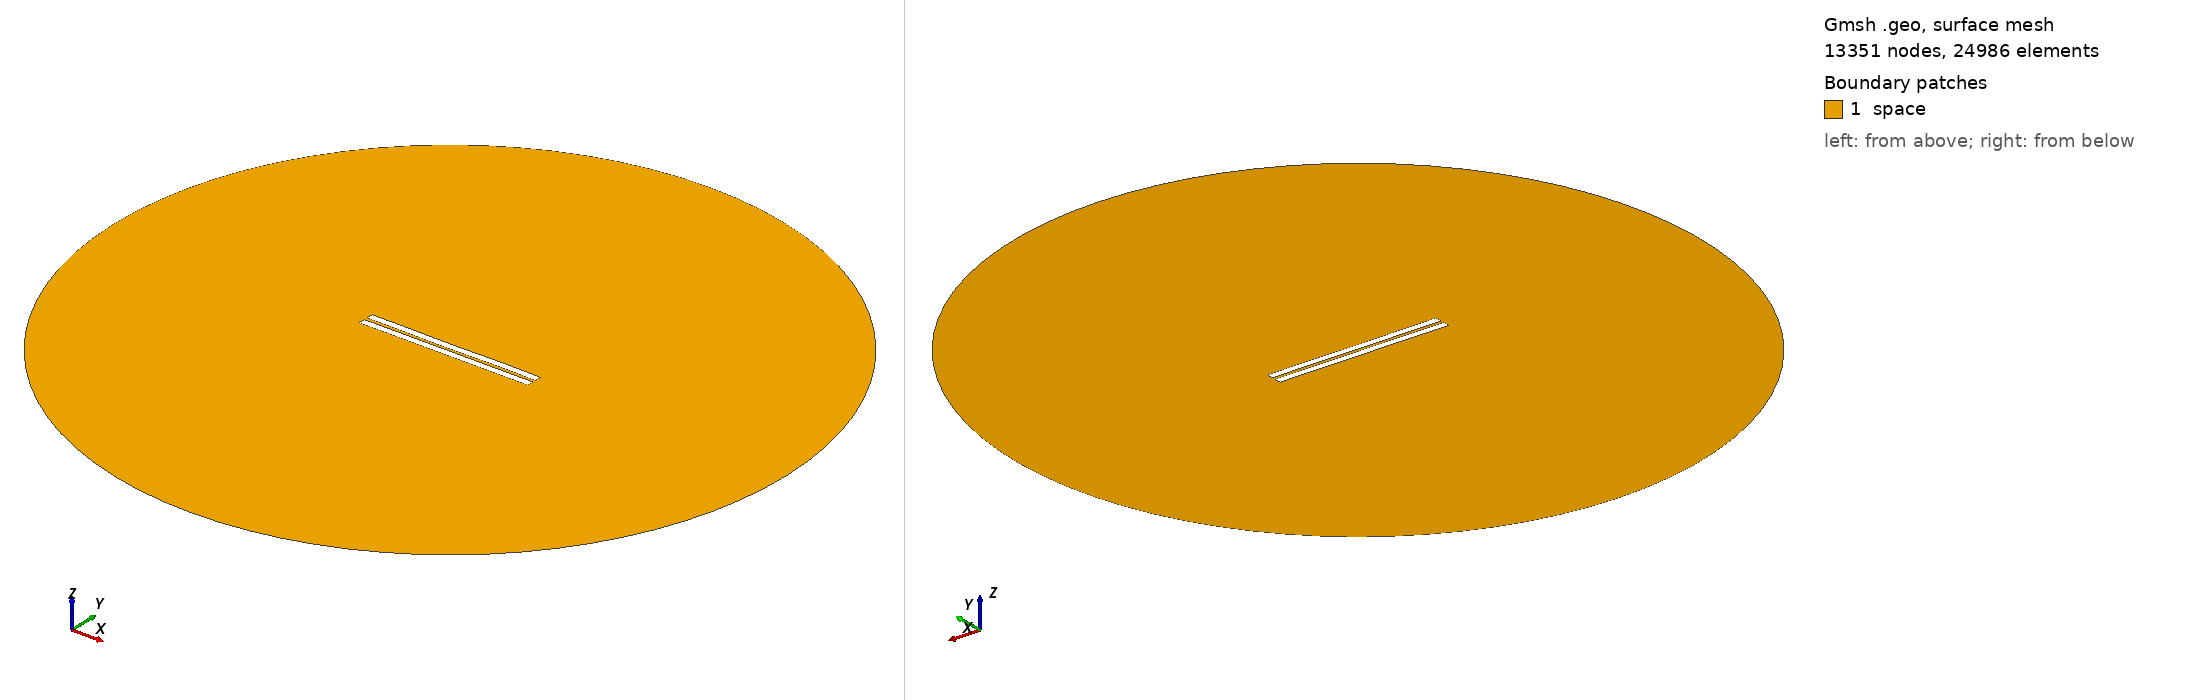

Gmsh geometry script, surface-meshed: 13351 nodes, 24986 surface elements. Boundary patches (legend numbers): 1 space. Left view from above one corner, right view from below the opposite corner. Legend entries are the model's physical surfaces. The drawing asked Gmsh for element sizes between 1% and 20% of the model's largest extent; the script's own settings can give other sizes.

=== 1409.geo (drawn) ===
//---------------------------------------
// Geometry kernel
//---------------------------------------

SetFactory("OpenCASCADE");



//---------------------------------------
// Parameters of the geometry
//---------------------------------------

// Overetch of the upper plate
overetch = 0.0;

// Distance between the plates
distance = 2.0;

// Discretization over the x axis (for the deformation)
nx = 50; 

// Length of the plate
L = 100 - overetch; 

// Number of modes
n = 4; 

// 1st mode coefficient
coeff(1) = -0.075;
beta(1) = 0.596864 * 3.1415926535 / L;

// 2nd mode coefficient
coeff(2) = -0.075;
beta(2) = 1.49418 * 3.1415926535 / L;

// 3rd mode coefficient
coeff(3) = -0.075;
beta(3) = 2.50025 * 3.1415926535 / L;

// 4th mode coefficient
coeff(4) = 0.07499999999999998;
beta(4) = 3.49999 * 3.1415926535 / L;



//---------------------------------------
// Upper plate (deformed rectangle)
//---------------------------------------

// Coordiantes of the upper plate
xmin = -50;
xmax = 50 - overetch;

// Height of the upper plate
yheight = 4 - 2 * overetch;

// Indexes of the points
UpperID[] = {};
LowerID[] = {};
LeftID[] = {};
RightID[] = {};

// Point index
p = 1;

// Horizontal edges
For i In {1:nx}
    x = xmin + (i-1)*(xmax - xmin)/(nx-1);

    y_bottom = distance / 2 + overetch;
    For j In {1:n}
        C = (Cosh(beta(j)*L) + Cos(beta(j)*L)) / (Sinh(beta(j)*L) + Sin(beta(j)*L));
        y_bottom  = y_bottom + coeff(j) * (Cosh(beta(j)*(x+50)) - Cos(beta(j)*(x+50)) - C * (Sinh(beta(j)*(x+50)) - Sin(beta(j)*(x+50))));
    EndFor

    y_top = y_bottom + yheight;

    Point(p) = {x, y_top, 0, 1.0};
    UpperID[i] = p;
    p = p + 1;

    Point(p) = {x, y_bottom, 0, 1.0};
    LowerID[i] = p;
    p = p + 1;
EndFor

// Create point lists
UpperPts[] = {}; LowerPts[] = {};
For i In {1:nx}
  UpperPts[] += {UpperID[i]};
  LowerPts[] += {LowerID[i]};
EndFor

// Build splines
Spline(1) = {UpperPts[]};
Spline(2) = {LowerPts[]};
Line(3) = {LowerPts[nx-1], UpperPts[nx-1]};
Line(4) = {LowerPts[0], UpperPts[0]};

// Build the plane surface
Curve Loop(1) = {2, 3, -1, -4};
Plane Surface(1) = {1};



//---------------------------------------
// Lower plate (rectangle)
//---------------------------------------

// Vertices
Point(1001) = {-50, -1, 0, 1.0};
Point(1002) = { 50, -1, 0, 1.0};
Point(1003) = { 50,  -5, 0, 1.0};
Point(1004) = {-50,  -5, 0, 1.0};

// Edges
Line(5) = {1001, 1002};
Line(6) = {1002, 1003};
Line(7) = {1003, 1004};
Line(8) = {1004, 1001};

// Plane surface
Line Loop(2) = {5, 6, 7, 8};
Plane Surface(2) = {2}; 



//---------------------------------------
// Outer (fictious) boundary
//---------------------------------------

// Points
Point(1005) = {0, 0, 0};       // Center
Point(1006) = {200, 0, 0};     // Start point
Point(1007) = {0, 200, 0};     // 90 degrees
Point(1008) = {-200, 0, 0};    // 180 degrees
Point(1009) = {0, -200, 0};    // 270 degrees

// Circle arcs (each needs start, center, end)
Circle(9) = {1006, 1005, 1007};
Circle(10) = {1007, 1005, 1008};
Circle(11) = {1008, 1005, 1009};
Circle(12) = {1009, 1005, 1006};

// Plane surface for the entire domain
Curve Loop(3) = {9, 10, 11, 12};
Surface(3) = {3};

// Subtract the plates from the whole domain to obtain the actual domain where we want to solve the equations
BooleanDifference{ Surface{3}; Delete; }{ Surface{1}; Surface{2}; Delete; }




//---------------------------------------
// Transfinite Lines/Curves
//---------------------------------------

// Set the number of points on the boundaries
r = 7;

// Plates
Transfinite Curve {1, 2} = 50*r Using Progression 1;
Transfinite Curve {3, 4} = 2*r Using Progression 1;
Transfinite Line {5, 7} = 50*r Using Progression 1;
Transfinite Line {6, 8} = 2*r Using Progression 1;

// Outer boundary
Transfinite Line {9, 10, 11, 12} = 20 Using Progression 1;



//---------------------------------------
// Physical groups
//---------------------------------------                

// Physical curves (boundaries)
Physical Line("force_segment", 10) = {2};
Physical Line("upper_plate", 11) = {1, 3, 4};
Physical Line("lower_plate", 12) = {5, 6, 7, 8};
Physical Line("boundary", 20) = {9, 10, 11, 12};

// Physical Surfaces
Physical Surface("space", 30) = {3};



//---------------------------------------
// 6. Generate the Mesh
//---------------------------------------

// 2D mesh generation
Mesh 2;
